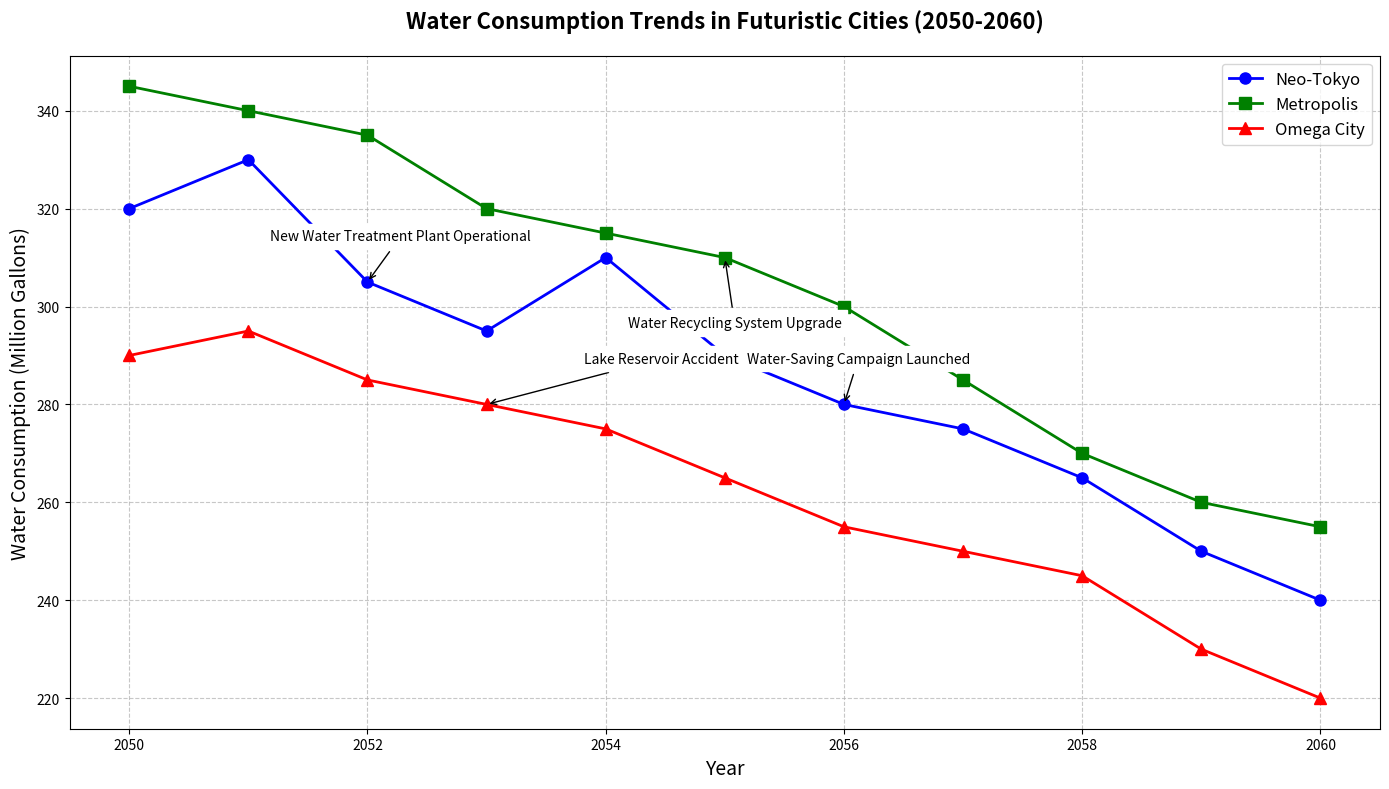

Generate this figure with matplotlib:
import matplotlib.pyplot as plt
import numpy as np

# Backstory:
# The chart represents the yearly water consumption trends from three fictional futuristic cities: Neo-Tokyo, Metropolis, and Omega City, from the years 2050 to 2060.
# We explore their water usage and compare these trends using line plots and an overlay to indicate important events (e.g., implementation of new water-saving technologies).

# Years from 2050 to 2060
years = np.arange(2050, 2061)

# Artificial data for water consumption (in million gallons)
neo_tokyo_consumption = np.array([320, 330, 305, 295, 310, 290, 280, 275, 265, 250, 240])
metropolis_consumption = np.array([345, 340, 335, 320, 315, 310, 300, 285, 270, 260, 255])
omega_city_consumption = np.array([290, 295, 285, 280, 275, 265, 255, 250, 245, 230, 220])

# Important events
events = {
    "Neo-Tokyo": [(2052, 'New Water Treatment Plant Operational'), (2056, 'Water-Saving Campaign Launched')],
    "Metropolis": [(2055, 'Water Recycling System Upgrade')],
    "Omega City": [(2053, 'Lake Reservoir Accident')]
}

# Create a figure and a single subplot
fig, ax = plt.subplots(figsize=(14, 8))

# Plotting the water consumption data with markers
ax.plot(years, neo_tokyo_consumption, marker='o', linestyle='-', color='blue', linewidth=2, markersize=8, label='Neo-Tokyo')
ax.plot(years, metropolis_consumption, marker='s', linestyle='-', color='green', linewidth=2, markersize=8, label='Metropolis')
ax.plot(years, omega_city_consumption, marker='^', linestyle='-', color='red', linewidth=2, markersize=8, label='Omega City')

# Annotate important events
for city, events_list in events.items():
    for year, event in events_list:
        idx = year - 2050
        if city == "Neo-Tokyo":
            xytext = (-70, 30)
            xy = (year, neo_tokyo_consumption[idx])
        elif city == "Metropolis":
            xytext = (-70, -50)
            xy = (year, metropolis_consumption[idx])
        else:  # Omega City
            xytext = (70, 30)
            xy = (year, omega_city_consumption[idx])

        ax.annotate(event, xy=xy, xytext=xytext, textcoords='offset points', 
                    arrowprops=dict(arrowstyle='->', color='black'), fontsize=10, backgroundcolor='white')

# Set titles and labels
ax.set_title('Water Consumption Trends in Futuristic Cities (2050-2060)', fontsize=16, fontweight='bold', pad=20)
ax.set_xlabel('Year', fontsize=14)
ax.set_ylabel('Water Consumption (Million Gallons)', fontsize=14)

# Display legend
ax.legend(loc='upper right', fontsize=12, frameon=True)

# Add grid for better readability
ax.grid(True, linestyle='--', alpha=0.7)

# Adjust layout
plt.tight_layout()

# Show the plot
plt.show()
